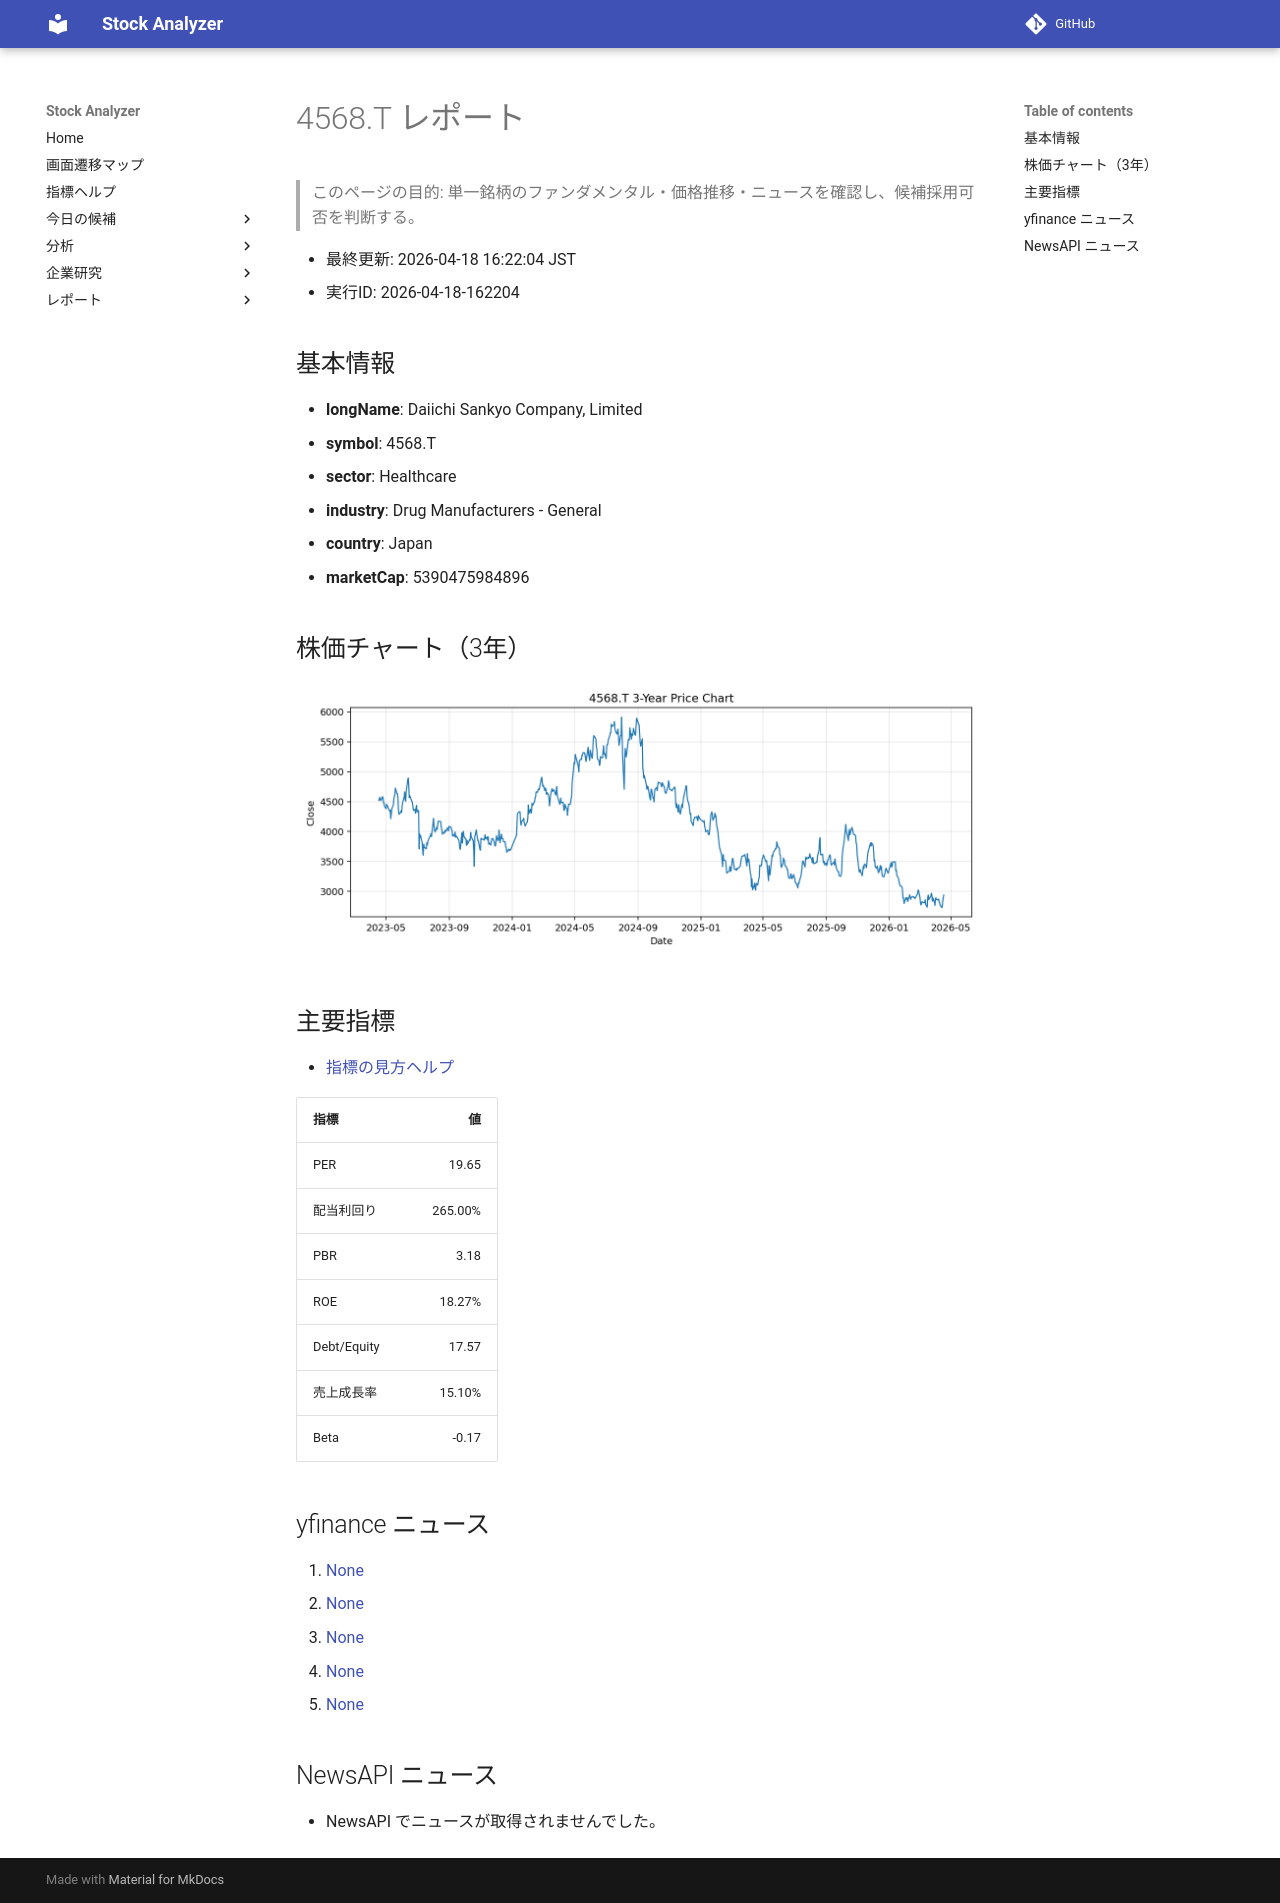

repository: Yumi-note/Making-APP · page: reports/2026-04-18/162204/4568_T/index.html · generator: mkdocs

# 4568.T レポート

> このページの目的: 単一銘柄のファンダメンタル・価格推移・ニュースを確認し、候補採用可否を判断する。

- 最終更新: 2026-04-18 16:22:04 JST
- 実行ID: 2026-04-18-162204

## 基本情報

- **longName**: Daiichi Sankyo Company, Limited
- **symbol**: 4568.T
- **sector**: Healthcare
- **industry**: Drug Manufacturers - General
- **country**: Japan
- **marketCap**: 5390475984896

## 株価チャート（3年）

![4568.T 3-year price chart](4568_T_3y.png)

## 主要指標

- [指標の見方ヘルプ](../../../../indicators.md)

| 指標 | 値 |
|---|---:|
| PER | 19.65 |
| 配当利回り | 265.00% |
| PBR | 3.18 |
| ROE | 18.27% |
| Debt/Equity | 17.57 |
| 売上成長率 | 15.10% |
| Beta | -0.17 |

## yfinance ニュース

1. [None](None)
2. [None](None)
3. [None](None)
4. [None](None)
5. [None](None)

## NewsAPI ニュース

- NewsAPI でニュースが取得されませんでした。
